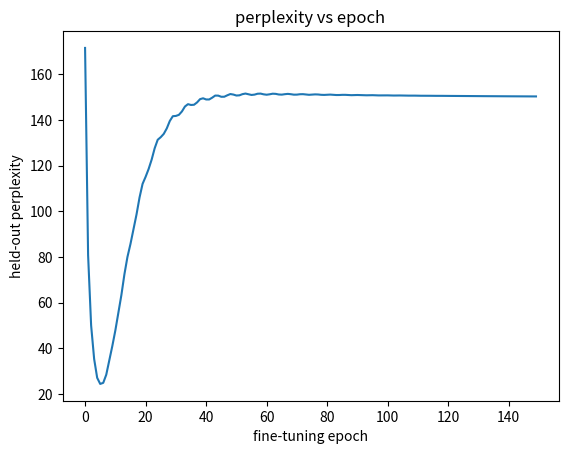

Write Python code to recreate this figure.
# PS18: "Fine-tuning" without a pretrained download: pretrain a tiny neural LM on general text, then fine-tune on AI text.
# Shows perplexity before/after, perplexity vs epoch, and generation with temperature / top-k. (numpy)
import numpy as np
import matplotlib.pyplot as plt
rng = np.random.default_rng(0)

general = ("i like to eat rice and dal . the weather is nice today . we play cricket in the park . "
           "my friend likes to read books . the market is open today . we eat lunch at home .").split()
ai = ("artificial intelligence is the study of machines that learn . language models learn to predict the next word . "
      "generative ai can create text and images . the model learns patterns from data .").split()
held_out = "language models learn patterns from data".split()

vocab = sorted(set(general + ai + held_out)); V = len(vocab); w2i = {w: i for i, w in enumerate(vocab)}
d = 16
P = {'E': rng.normal(0, 0.3, (V, d)), 'W': rng.normal(0, 0.3, (d, V)), 'b': np.zeros(V)}   # embedding + output layer
state = {'m': {k: np.zeros_like(x) for k, x in P.items()}, 'v': {k: np.zeros_like(x) for k, x in P.items()}, 't': 0}

def pairs(words):
    ids = [w2i[w] for w in words]; return np.array(ids[:-1]), np.array(ids[1:])

def loss_and_grad(x, y):
    emb = P['E'][x]; lg = emb @ P['W'] + P['b']
    p = np.exp(lg - lg.max(1, keepdims=True)); p /= p.sum(1, keepdims=True)
    loss = -np.mean(np.log(p[np.arange(len(y)), y]))
    dl = p.copy(); dl[np.arange(len(y)), y] -= 1; dl /= len(y)
    g = {'W': emb.T @ dl, 'b': dl.sum(0), 'E': np.zeros_like(P['E'])}; np.add.at(g['E'], x, dl @ P['W'].T)
    return loss, g

def evaluate(x, y): return np.exp(loss_and_grad(x, y)[0])          # perplexity

def train(words, epochs, lr, track=None):
    x, y = pairs(words); curve = []
    for _ in range(epochs):
        l, g = loss_and_grad(x, y); state['t'] += 1; t = state['t']
        for k in P:
            state['m'][k] = 0.9*state['m'][k] + 0.1*g[k]; state['v'][k] = 0.999*state['v'][k] + 0.001*g[k]**2
            P[k] -= lr * (state['m'][k]/(1-0.9**t)) / (np.sqrt(state['v'][k]/(1-0.999**t)) + 1e-8)
        if track is not None: curve.append(evaluate(*track))
    return curve

def generate(start, n=10, temp=0.8, top_k=0):
    out = [start]
    for _ in range(n):
        lg = (P['E'][w2i[out[-1]]] @ P['W'] + P['b']) / temp
        pr = np.exp(lg - lg.max()); pr /= pr.sum()
        if top_k: pr[np.argsort(pr)[::-1][top_k:]] = 0; pr /= pr.sum()
        out.append(vocab[rng.choice(V, p=pr)])
    return " ".join(out)

ho = pairs(held_out)
train(general, 300, 0.05)                                           # step 1: "pretraining" on general text
print("After pretraining  -> perplexity on AI held-out text:", round(float(evaluate(*ho)), 2))
print("Generated (pretrained):", generate("language"))
curve = train(ai, 150, 0.05, track=ho)                              # step 2: fine-tune on AI text
print("After fine-tuning  -> perplexity on AI held-out text:", round(float(evaluate(*ho)), 2))
print("Generated (fine-tuned):", generate("language"))
print("Generated (fine-tuned, top_k=3, temp=0.5):", generate("language", temp=0.5, top_k=3))
plt.plot(curve); plt.xlabel("fine-tuning epoch"); plt.ylabel("held-out perplexity"); plt.title("perplexity vs epoch"); plt.show()
